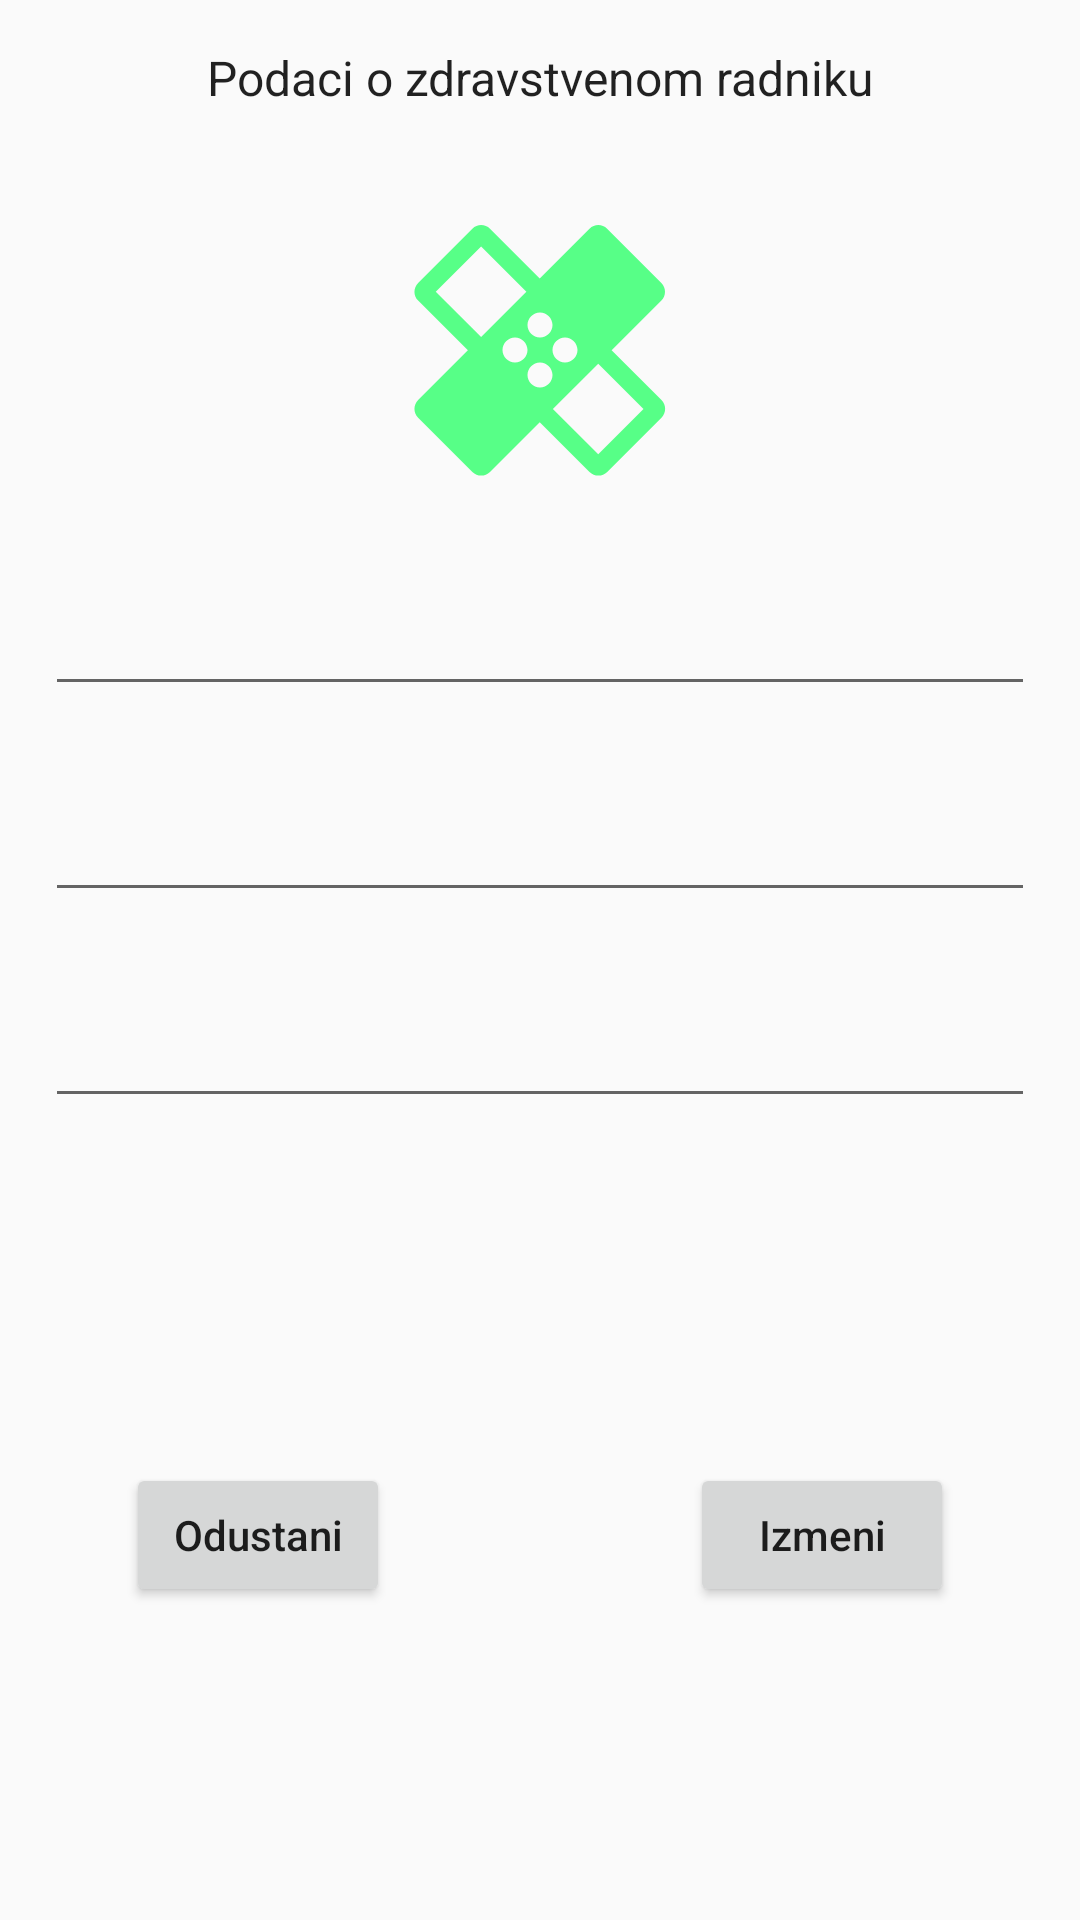

Produce the Android XML layout that renders to this screen, including the resource entries it uses.
<!-- AndroidManifest.xml: application theme AppTheme -->
<!-- res/layout/activity_izmena.xml -->
<?xml version="1.0" encoding="utf-8"?>
<LinearLayout
    xmlns:android="http://schemas.android.com/apk/res/android"
    android:layout_width="match_parent"
    android:layout_height="match_parent"
    android:orientation="vertical">

    <TextView
        style="@style/TextViewStyle"
        android:layout_width="wrap_content"
        android:layout_height="wrap_content"
        android:text="Podaci o zdravstvenom radniku"/>

    <ImageView
        style="@style/TextViewStyle"
        android:layout_width="100dp"
        android:layout_height="100dp"
        android:src="@drawable/ic_healing_black_24dp"/>

    <EditText
        android:id="@+id/imeEt"
        style="@style/TextViewStyle"
        android:layout_width="match_parent"
        android:layout_height="wrap_content"/>

    <EditText
        android:id="@+id/prezimeEt"
        style="@style/TextViewStyle"
        android:layout_width="match_parent"
        android:layout_height="wrap_content"/>

    <EditText
        android:id="@+id/bolnicaEt"
        style="@style/TextViewStyle"
        android:layout_width="match_parent"
        android:layout_height="wrap_content"/>

    <GridLayout
        android:layout_width="wrap_content"
        android:layout_height="match_parent"
        android:rowCount="1"
        android:columnCount="2"
        android:orientation="horizontal"
        android:layout_gravity="center">

        <Button
            android:id="@+id/btnOdustani"
            android:layout_width="wrap_content"
            android:layout_height="wrap_content"
            android:text="Odustani"
            android:textAllCaps="false"
            android:layout_marginTop="100dp"
            android:layout_marginRight="50dp"/>

        <Button
            android:id="@+id/btnIzmeni"
            android:layout_width="wrap_content"
            android:layout_height="wrap_content"
            android:text="Izmeni"
            android:textAllCaps="false"
            android:layout_marginTop="100dp"
            android:layout_marginLeft="50dp"/>


    </GridLayout>



</LinearLayout>
<!-- resources referenced by this layout -->
<resources>
  <!-- drawable ic_healing_black_24dp (drawable) -->
  <vector android:height="120dp" android:tint="#57FF87"
      android:viewportHeight="24.0" android:viewportWidth="24.0"
      android:width="120dp" xmlns:android="http://schemas.android.com/apk/res/android">
      <path android:fillColor="#FF000000" android:pathData="M17.73,12.02l3.98,-3.98c0.39,-0.39 0.39,-1.02 0,-1.41l-4.34,-4.34c-0.39,-0.39 -1.02,-0.39 -1.41,0l-3.98,3.98L8,2.29C7.8,2.1 7.55,2 7.29,2c-0.25,0 -0.51,0.1 -0.7,0.29L2.25,6.63c-0.39,0.39 -0.39,1.02 0,1.41l3.98,3.98L2.25,16c-0.39,0.39 -0.39,1.02 0,1.41l4.34,4.34c0.39,0.39 1.02,0.39 1.41,0l3.98,-3.98 3.98,3.98c0.2,0.2 0.45,0.29 0.71,0.29 0.26,0 0.51,-0.1 0.71,-0.29l4.34,-4.34c0.39,-0.39 0.39,-1.02 0,-1.41l-3.99,-3.98zM12,9c0.55,0 1,0.45 1,1s-0.45,1 -1,1 -1,-0.45 -1,-1 0.45,-1 1,-1zM7.29,10.96L3.66,7.34l3.63,-3.63 3.62,3.62 -3.62,3.63zM10,13c-0.55,0 -1,-0.45 -1,-1s0.45,-1 1,-1 1,0.45 1,1 -0.45,1 -1,1zM12,15c-0.55,0 -1,-0.45 -1,-1s0.45,-1 1,-1 1,0.45 1,1 -0.45,1 -1,1zM14,11c0.55,0 1,0.45 1,1s-0.45,1 -1,1 -1,-0.45 -1,-1 0.45,-1 1,-1zM16.66,20.34l-3.63,-3.62 3.63,-3.63 3.62,3.62 -3.62,3.63z"/>
  </vector>
  <style name="TextViewStyle" parent="AppTheme">
          <item name="android:layout_gravity">center</item>
          <item name="android:textSize">16dp</item>
          <item name="android:layout_margin">15dp</item>
      </style>
  <style name="AppTheme" parent="Theme.AppCompat.Light.NoActionBar">
          
          <item name="colorPrimary">@android:color/holo_blue_bright</item>
          <item name="colorPrimaryDark">@android:color/holo_blue_bright</item>
          <item name="colorAccent">@android:color/holo_blue_bright</item>
      </style>
</resources>
